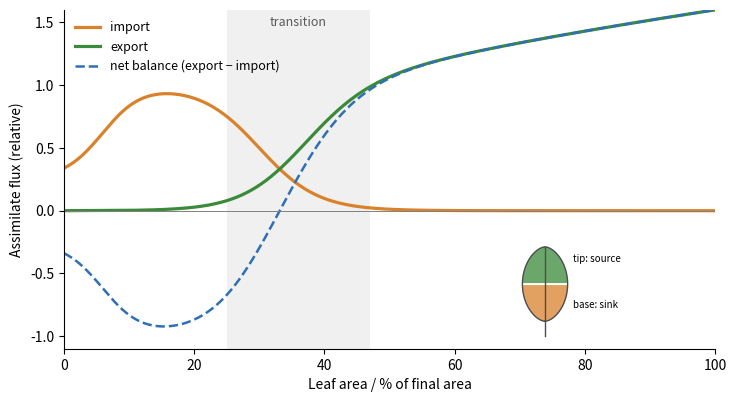

Reproduce this figure in Python.
# Sink-to-source transition of a eudicot leaf (schematic data following the typical pattern: export starts
# at about 25 % of final area and the transition is complete at 40-50 %). Import and export are given per
# leaf, relative to the maximum import; the net carbon balance is export - import. The inset sketches a
# leaf in transition: the tip already exports, the base still imports.
import matplotlib.pyplot as plt
import numpy as np
from matplotlib.patches import Polygon


def sig(x, x0, w):
    return 1 / (1 + np.exp(-(x - x0) / w))


area = np.linspace(0, 100, 400)
imp = (1 - sig(area, 30, 4.5)) * (0.25 + 0.75 * sig(area, 6, 3))
exp_ = 1.6 * sig(area, 36, 5) * (area / 100) ** 0.5
net = exp_ - imp
fig, ax = plt.subplots(figsize=(8.4, 4.4))
ax.axvspan(25, 47, color="0.55", alpha=0.13, lw=0)
ax.text(36, 1.47, "transition", ha="center", fontsize=9, color="0.35")
ax.plot(area, imp, color="#d9822b", lw=2.3, label="import")
ax.plot(area, exp_, color="#3a8a3a", lw=2.3, label="export")
ax.plot(area, net, color="#2f6fb5", lw=1.8, ls="--", label="net balance (export − import)")
ax.axhline(0, color="0.5", lw=0.7)
ax.set_xlabel("Leaf area / % of final area")
ax.set_ylabel("Assimilate flux (relative)")
ax.set_xlim(0, 100)
ax.set_ylim(-1.1, 1.6)
ax.legend(frameon=False, fontsize=9, loc="upper left")
ax.spines[["top", "right"]].set_visible(False)

ins = fig.add_axes([0.66, 0.13, 0.14, 0.22])
th = np.linspace(0, np.pi, 60)
xs = np.concatenate([0.5 * np.sin(th) ** 1.2, -0.5 * np.sin(th[::-1]) ** 1.2])
ys = np.concatenate([np.cos(th) * -1 + 1, np.cos(th[::-1]) * -1 + 1])
leaf = np.column_stack([xs, ys])
top = leaf[leaf[:, 1] >= 1.1]
bot = leaf[leaf[:, 1] <= 1.1]
ins.add_patch(Polygon(leaf[leaf[:, 1] >= 1.0], closed=True, facecolor="#3a8a3a", alpha=0.75, edgecolor="none"))
ins.add_patch(Polygon(leaf[leaf[:, 1] <= 1.0], closed=True, facecolor="#d9822b", alpha=0.75, edgecolor="none"))
ins.plot(leaf[:, 0], leaf[:, 1], color="0.3", lw=1)
ins.plot([0, 0], [-0.4, 2], color="0.3", lw=1)
ins.text(0.62, 1.6, "tip: source", fontsize=7)
ins.text(0.62, 0.35, "base: sink", fontsize=7)
ins.set_xlim(-0.7, 1.9)
ins.set_ylim(-0.5, 2.1)
ins.axis("off")
